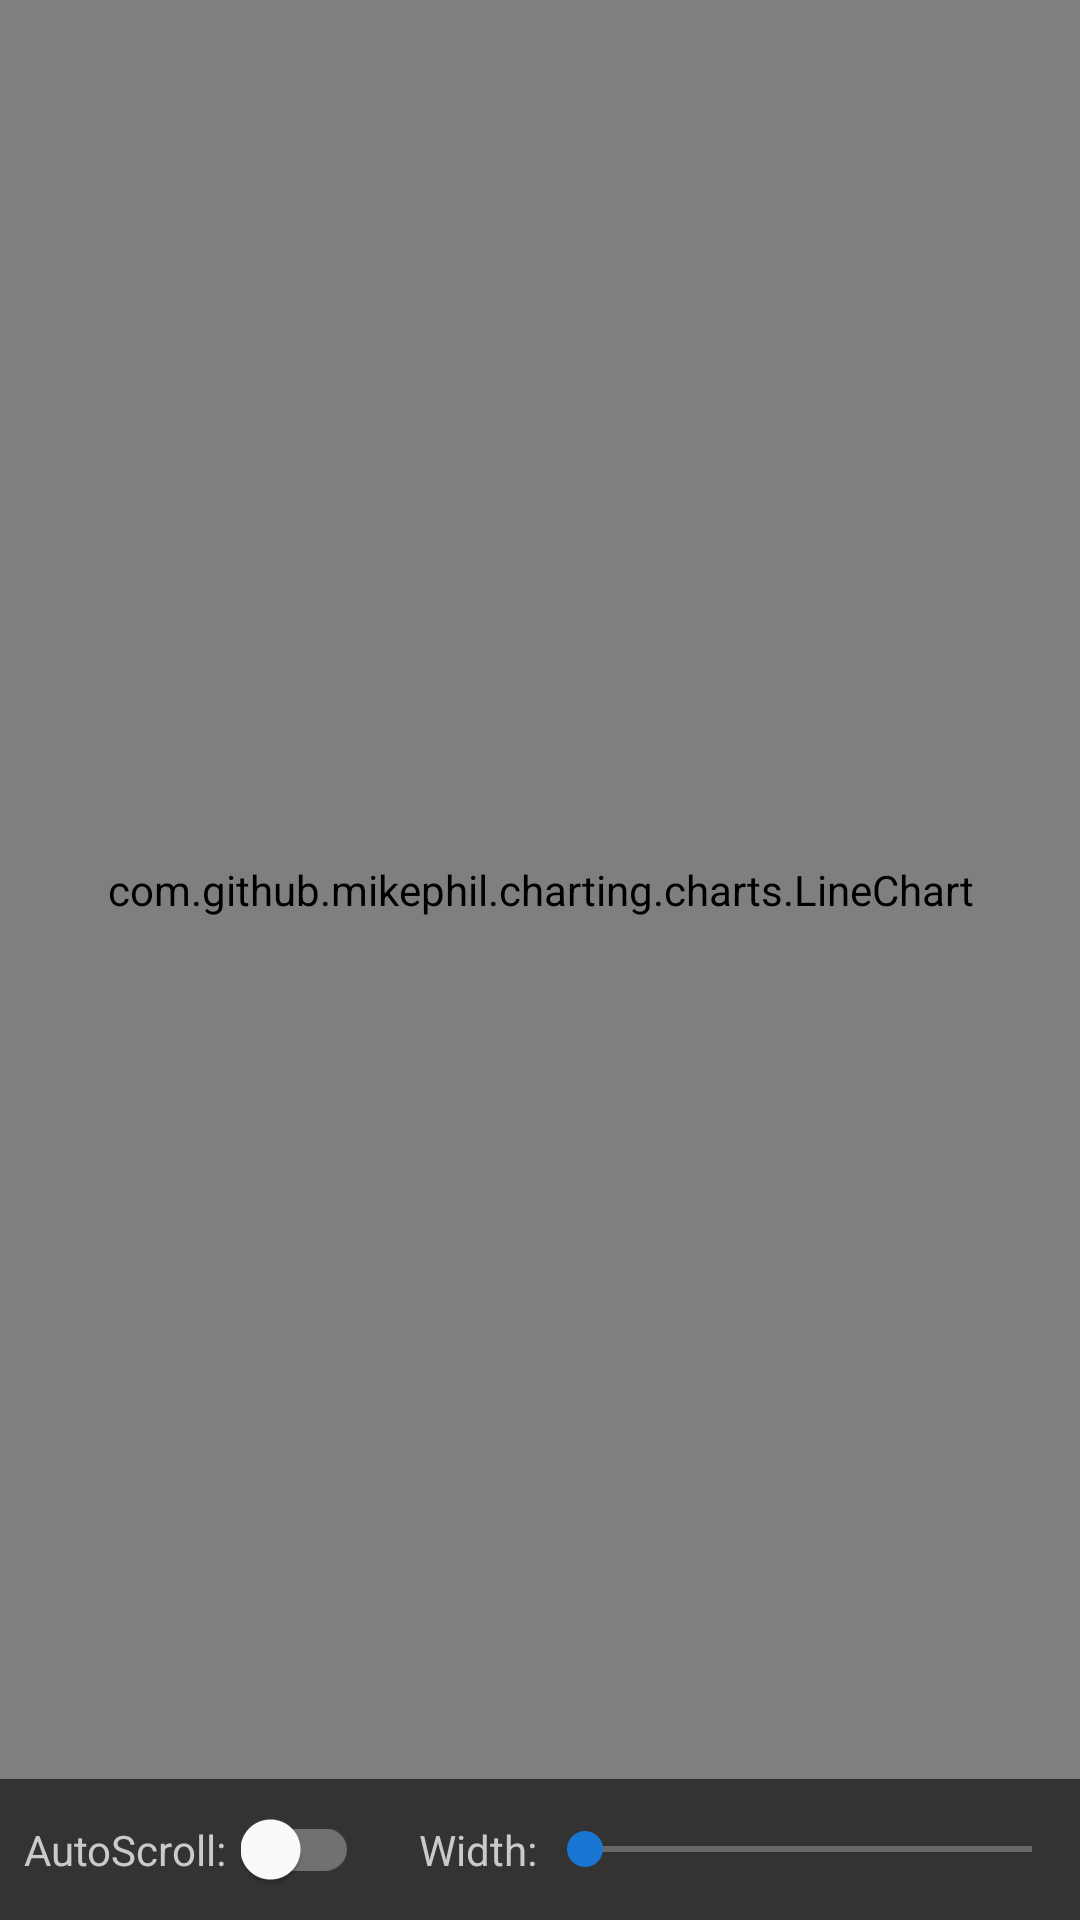

The Android layout XML behind this screen, and the referenced resources:
<!-- AndroidManifest.xml: application theme AppTheme -->
<!-- res/layout/fragment_plotter.xml -->
<?xml version="1.0" encoding="utf-8"?>
<LinearLayout xmlns:android="http://schemas.android.com/apk/res/android"
    xmlns:app="http://schemas.android.com/apk/res-auto"
    xmlns:tools="http://schemas.android.com/tools"
    android:layout_width="match_parent"
    android:layout_height="match_parent"
    android:background="@color/background"
    android:orientation="vertical"
    tools:context=".app.PlotterFragment">

    <com.github.mikephil.charting.charts.LineChart
        android:id="@+id/chart"
        android:layout_width="match_parent"
        android:layout_height="0dp"
        android:layout_weight="1"
        android:background="@color/white" />

    <LinearLayout
        android:layout_width="match_parent"
        android:layout_height="wrap_content"
        android:layout_marginBottom="10dp"
        android:layout_marginStart="@dimen/activity_horizontal_margin"
        android:layout_marginTop="10dp"
        android:gravity="center_vertical"
        android:orientation="horizontal">

        <TextView
            android:layout_width="wrap_content"
            android:layout_height="wrap_content"
            android:text="@string/plotter_autoscroll"
            android:textColor="@color/infotext" />

        <androidx.appcompat.widget.SwitchCompat
            android:id="@+id/autoscrollSwitch"
            android:layout_width="wrap_content"
            android:layout_height="wrap_content"
            android:layout_marginStart="5dp"
            android:theme="@style/LightSwitchStyle"

            app:switchPadding="5dp" />

        <TextView
            android:layout_width="wrap_content"
            android:layout_height="wrap_content"
            android:layout_marginStart="20dp"
            android:text="@string/plotter_width"
            android:textColor="@color/infotext" />

        <SeekBar
            android:id="@+id/xMaxEntriesSeekBar"
            android:layout_width="0dp"
            android:layout_height="wrap_content"
            android:layout_weight="1"
            android:theme="@style/SeekBarStyle" />
    </LinearLayout>
</LinearLayout>
<!-- resources referenced by this layout -->
<resources>
  <color name="background">#333333</color>
  <color name="infotext">#CACACA</color>
  <color name="white">#FFFFFF</color>
  <dimen name="activity_horizontal_margin">8dp</dimen>
  <string name="plotter_autoscroll">AutoScroll:</string>
  <string name="plotter_width">Width:</string>
  <style name="LightSwitchStyle" parent="Theme.AppCompat.NoActionBar">
          
          <item name="colorControlActivated">@color/colorAccent</item>
  
          
          <item name="colorSwitchThumbNormal">@color/white</item>
  
          
          <item name="android:colorForeground">@color/bars_unselected</item>
      </style>
  <style name="SeekBarStyle" parent="Base.Widget.AppCompat.SeekBar">
          <item name="android:progressBackgroundTint" tools:ignore="NewApi">
              @color/bars_unselected
          </item>
      </style>
  <style name="AppTheme" parent="Base.Theme.AppCompat.Light.DarkActionBar">
          
          <item name="colorPrimary">@color/colorPrimary</item>
          <item name="colorPrimaryDark">@color/colorPrimaryDark</item>
          <item name="colorAccent">@color/colorAccent</item>
      </style>
  <color name="colorAccent">@color/blue_700</color>
  <color name="bars_unselected">@color/white</color>
  <color name="colorPrimary">#424242</color>
  <color name="colorPrimaryDark">#212121</color>
  <color name="blue_700">#1976D2</color>
</resources>
